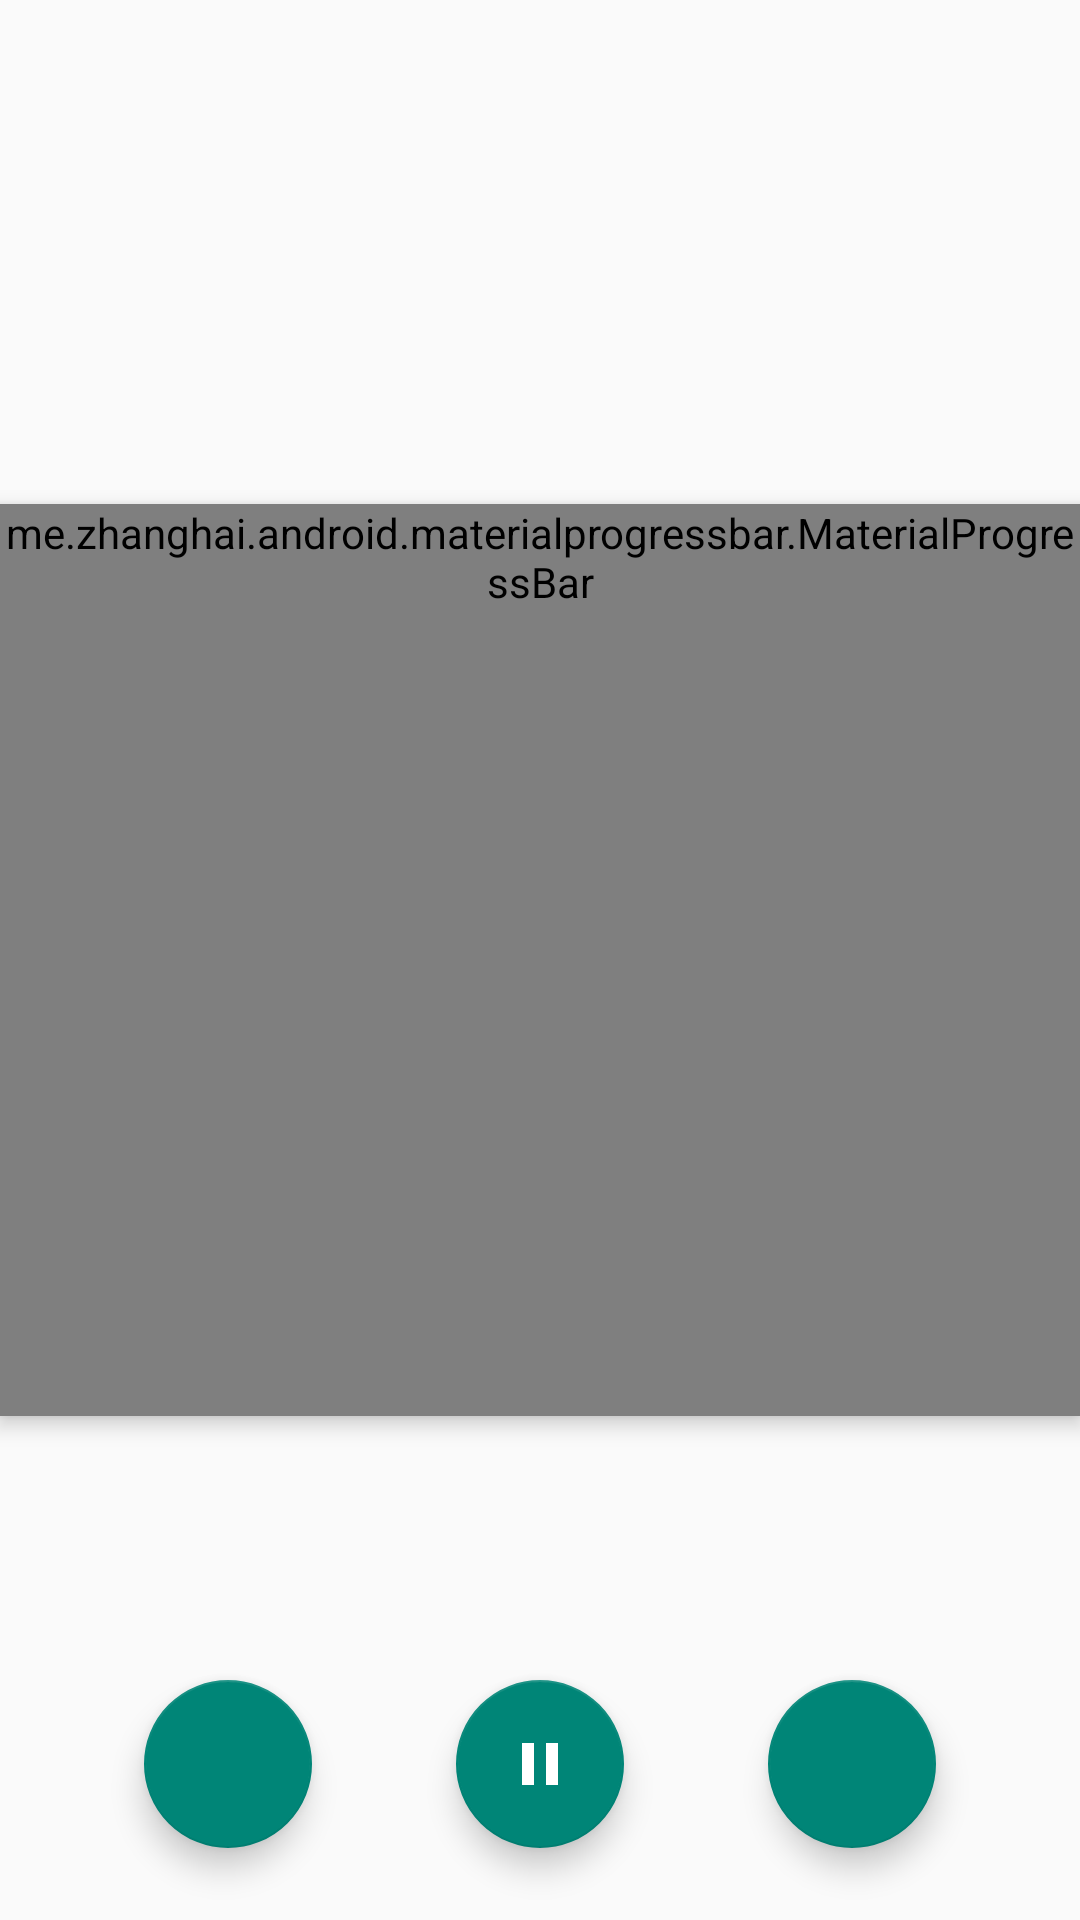

Android layout source for this screen:
<!-- AndroidManifest.xml: application theme AppTheme.Launcher -->
<!-- res/layout/activity_timer.xml -->
<?xml version="1.0" encoding="utf-8"?>
<androidx.constraintlayout.widget.ConstraintLayout xmlns:android="http://schemas.android.com/apk/res/android"
    xmlns:app="http://schemas.android.com/apk/res-auto"
    android:layout_width="match_parent"
    android:layout_height="match_parent">

    <include layout="@layout/content_timer" />

    <com.google.android.material.floatingactionbutton.FloatingActionButton
        android:id="@+id/fab_stop"
        android:layout_width="wrap_content"
        android:layout_height="wrap_content"
        android:layout_marginBottom="24dp"
        app:layout_constraintBottom_toBottomOf="parent"
        app:layout_constraintEnd_toStartOf="@id/fab_pause"
        app:layout_constraintStart_toStartOf="parent"
        app:srcCompat="@drawable/ic_stop" />

    <com.google.android.material.floatingactionbutton.FloatingActionButton
        android:id="@+id/fab_pause"
        android:layout_width="wrap_content"
        android:layout_height="wrap_content"
        android:layout_marginBottom="24dp"
        app:layout_constraintBottom_toBottomOf="parent"
        app:layout_constraintEnd_toEndOf="parent"
        app:layout_constraintStart_toStartOf="parent"
        app:srcCompat="@drawable/ic_pause" />

    <com.google.android.material.floatingactionbutton.FloatingActionButton
        android:id="@+id/fab_start"
        android:layout_width="wrap_content"
        android:layout_height="wrap_content"
        android:layout_marginBottom="24dp"
        app:layout_constraintBottom_toBottomOf="parent"
        app:layout_constraintEnd_toEndOf="parent"
        app:layout_constraintStart_toEndOf="@id/fab_pause"
        app:srcCompat="@drawable/ic_play_arrow" />

</androidx.constraintlayout.widget.ConstraintLayout>
<!-- res/layout/content_timer.xml (included above) -->
<?xml version="1.0" encoding="utf-8"?>
<androidx.constraintlayout.widget.ConstraintLayout xmlns:android="http://schemas.android.com/apk/res/android"
    xmlns:app="http://schemas.android.com/apk/res-auto"
    xmlns:tools="http://schemas.android.com/tools"
    android:layout_width="match_parent"
    android:layout_height="match_parent"
    app:layout_behavior="@string/appbar_scrolling_view_behavior"
    tools:showIn="@layout/fragment_tracker">

    <TextView
        android:id="@+id/textView_countdown"
        android:layout_width="wrap_content"
        android:layout_height="wrap_content"
        android:textAppearance="@style/Base.TextAppearance.AppCompat.Large"
        android:textColor="@color/colorTextDark"
        android:textSize="40sp"
        app:layout_constraintBottom_toBottomOf="parent"
        app:layout_constraintLeft_toLeftOf="parent"
        app:layout_constraintRight_toRightOf="parent"
        app:layout_constraintTop_toTopOf="parent"
        tools:text="10:00" />

    <me.zhanghai.android.materialprogressbar.MaterialProgressBar
        android:id="@+id/progress_countdown"
        style="@style/Widget.MaterialProgressBar.ProgressBar.Small"
        android:layout_width="wrap_content"
        android:layout_height="wrap_content"
        android:elevation="4dp"
        android:minWidth="304dp"
        android:minHeight="304dp"
        app:layout_constraintBottom_toBottomOf="parent"
        app:layout_constraintEnd_toEndOf="parent"
        app:layout_constraintStart_toStartOf="parent"
        app:layout_constraintTop_toTopOf="parent"
        app:mpb_progressBackgroundTint="@color/colorLight"
        app:mpb_progressTint="@color/colorPrimary"
        app:mpb_showProgressBackground="true" />

</androidx.constraintlayout.widget.ConstraintLayout>
<!-- res/layout/fragment_tracker.xml (included above) -->
<?xml version="1.0" encoding="utf-8"?>
<androidx.constraintlayout.widget.ConstraintLayout xmlns:android="http://schemas.android.com/apk/res/android"
    xmlns:app="http://schemas.android.com/apk/res-auto"
    xmlns:tools="http://schemas.android.com/tools"
    android:layout_width="match_parent"
    android:layout_height="match_parent"
    tools:layout_marginVertical="?actionBarSize">

    <include
        android:id="@+id/include"
        layout="@layout/content_tracker"
        android:layout_width="wrap_content"
        android:layout_height="wrap_content"
        android:layout_marginTop="40dp"
        app:layout_constraintEnd_toEndOf="parent"
        app:layout_constraintStart_toStartOf="parent"
        app:layout_constraintTop_toTopOf="parent" />

    <ImageButton
        android:id="@+id/fab_stop"
        android:layout_width="48dp"
        android:layout_height="48dp"
        android:layout_marginEnd="48dp"
        android:background="@drawable/custom_btn"
        android:elevation="4dp"
        android:src="@drawable/ic_stop"
        android:text="@string/title_btn_stop"
        android:textColor="@android:color/white"
        android:textSize="16sp"
        app:layout_constraintBottom_toBottomOf="parent"
        app:layout_constraintEnd_toEndOf="parent"
        app:layout_constraintTop_toBottomOf="@+id/include" />

    <ImageButton
        android:id="@+id/fab_start"
        android:layout_width="48dp"
        android:layout_height="48dp"
        android:layout_marginEnd="48dp"
        android:background="@drawable/custom_btn"
        android:elevation="4dp"
        android:src="@drawable/ic_play_arrow"
        android:text="@string/title_btn_start"
        android:textColor="@android:color/white"
        android:textSize="16sp"
        app:layout_constraintBottom_toBottomOf="parent"
        app:layout_constraintEnd_toEndOf="parent"
        app:layout_constraintTop_toBottomOf="@+id/include" />

    <Button
        android:id="@+id/btn_set_up"
        android:layout_width="184dp"
        android:layout_height="48dp"
        android:background="@drawable/custom_btn"
        android:elevation="4dp"
        android:text="@string/title_btn_choose_diet"
        android:textColor="@android:color/white"
        android:textSize="16sp"
        android:visibility="gone"
        app:layout_constraintBottom_toBottomOf="parent"
        app:layout_constraintEnd_toEndOf="parent"
        app:layout_constraintStart_toStartOf="parent"
        app:layout_constraintTop_toBottomOf="@+id/include" />

    <LinearLayout
        android:layout_width="wrap_content"
        android:layout_height="wrap_content"
        android:layout_marginStart="48dp"
        android:orientation="vertical"
        app:layout_constraintBottom_toBottomOf="parent"
        app:layout_constraintStart_toStartOf="parent"
        app:layout_constraintTop_toBottomOf="@+id/include">

        <TextView
            android:id="@+id/tv_text_status"
            android:layout_width="wrap_content"
            android:layout_height="wrap_content"
            android:textSize="20sp"
            tools:text="@string/timer_on_start" />

        <TextView
            android:id="@+id/tv_open_diets"
            android:layout_width="wrap_content"
            android:layout_height="wrap_content"
            android:paddingVertical="2dp"
            android:text="@string/title_btn_change"
            android:textColor="@color/colorAccent"
            android:textSize="16sp" />

        <TextView
            android:id="@+id/tv_end_time"
            android:layout_width="wrap_content"
            android:layout_height="wrap_content"
            android:paddingVertical="2dp"
            android:textColor="@color/colorAccent"
            android:textSize="16sp"
            tools:visibility="gone" />

    </LinearLayout>

</androidx.constraintlayout.widget.ConstraintLayout>
<!-- res/layout/content_tracker.xml (included above) -->
<?xml version="1.0" encoding="utf-8"?>
<androidx.constraintlayout.widget.ConstraintLayout xmlns:android="http://schemas.android.com/apk/res/android"
    xmlns:app="http://schemas.android.com/apk/res-auto"
    xmlns:tools="http://schemas.android.com/tools"
    android:layout_width="match_parent"
    android:layout_height="match_parent"
    tools:showIn="@layout/fragment_tracker">

    <androidx.constraintlayout.widget.ConstraintLayout
        android:layout_width="212dp"
        android:layout_height="212dp"
        android:background="@drawable/round"
        android:elevation="4dp"
        app:layout_constraintBottom_toBottomOf="parent"
        app:layout_constraintEnd_toEndOf="@+id/progress_countdown"
        app:layout_constraintStart_toStartOf="parent"
        app:layout_constraintTop_toTopOf="@+id/progress_countdown">

        <TextView
            android:id="@+id/tv_text_countdown"
            android:layout_width="wrap_content"
            android:layout_height="wrap_content"
            android:text="@string/title_tracker_rt"
            android:textSize="18sp"
            app:layout_constraintBottom_toTopOf="@+id/tv_countdown"
            app:layout_constraintEnd_toEndOf="parent"
            app:layout_constraintStart_toStartOf="parent" />

        <TextView
            android:id="@+id/tv_countdown"
            android:layout_width="wrap_content"
            android:layout_height="wrap_content"
            android:layout_marginBottom="16dp"
            android:paddingVertical="2dp"
            android:text="10:00:09"
            android:textAppearance="@style/Base.TextAppearance.AppCompat.Large"
            android:textColor="@color/colorAccent"
            android:textSize="40sp"
            app:layout_constraintBottom_toBottomOf="parent"
            app:layout_constraintEnd_toEndOf="parent"
            app:layout_constraintStart_toStartOf="parent"
            app:layout_constraintTop_toTopOf="parent" />

        <TextView
            android:id="@+id/tv_text_goal"
            android:layout_width="wrap_content"
            android:layout_height="wrap_content"
            android:text="@string/title_goal"
            android:textSize="18sp"
            app:layout_constraintEnd_toEndOf="parent"
            app:layout_constraintStart_toStartOf="parent"
            app:layout_constraintTop_toBottomOf="@+id/tv_countdown" />

        <TextView
            android:id="@+id/tv_goal"
            android:layout_width="wrap_content"
            android:layout_height="wrap_content"
            android:layout_marginTop="4dp"
            android:text="19 h"
            android:textColor="@color/colorAccent"
            android:textSize="24sp"
            app:layout_constraintEnd_toEndOf="parent"
            app:layout_constraintStart_toStartOf="parent"
            app:layout_constraintTop_toBottomOf="@+id/tv_text_goal" />
    </androidx.constraintlayout.widget.ConstraintLayout>

    <me.zhanghai.android.materialprogressbar.MaterialProgressBar
        android:id="@+id/progress_countdown"
        style="@style/Widget.MaterialProgressBar.ProgressBar.Small"
        android:layout_width="wrap_content"
        android:layout_height="wrap_content"
        android:elevation="2dp"
        android:minWidth="302dp"
        android:minHeight="302dp"
        app:layout_constraintBottom_toBottomOf="parent"
        app:layout_constraintEnd_toEndOf="parent"
        app:layout_constraintStart_toStartOf="parent"
        app:layout_constraintTop_toTopOf="parent"
        app:mpb_progressBackgroundTint="@color/colorLight"
        app:mpb_progressTint="@color/colorAccent"
        app:mpb_showProgressBackground="true" />

</androidx.constraintlayout.widget.ConstraintLayout>
<!-- resources referenced by this layout -->
<resources>
  <color name="colorAccent">#F388B0</color>
  <color name="colorLight">#1D8FC0E1</color>
  <color name="colorPrimary">#8FC0E1</color>
  <color name="colorTextDark">#5B5B5E</color>
  <!-- drawable custom_btn (drawable) -->
  <?xml version="1.0" encoding="utf-8"?>
  <shape xmlns:android="http://schemas.android.com/apk/res/android"
      android:shape="rectangle">
  
      <gradient
          android:endColor="@color/colorAccent"
          android:startColor="@color/colorPrimary"
          android:type="linear"
          android:angle="0" />
  
      <corners android:radius="30dp" />
  
  </shape>
  <!-- drawable ic_pause (drawable-v24) -->
  <vector xmlns:android="http://schemas.android.com/apk/res/android"
      android:width="24dp"
      android:height="24dp"
      android:viewportWidth="24.0"
      android:viewportHeight="24.0">
      <path
          android:fillColor="#FFF"
          android:pathData="M6,19h4L10,5L6,5v14zM14,5v14h4L18,5h-4z" />
  </vector>
  <string name="title_btn_change">Change a fast</string>
  <string name="title_btn_start">Start your fast</string>
  <string name="title_btn_stop">Start</string>
  <string name="title_goal">Goal</string>
  <string name="title_tracker_rt">Remaining time</string>
  <style name="AppTheme.Launcher" parent="Theme.AppCompat.Light.NoActionBar">
  
          <item name="windowNoTitle">true</item>
          <item name="windowActionBar">false</item>
      </style>
</resources>
